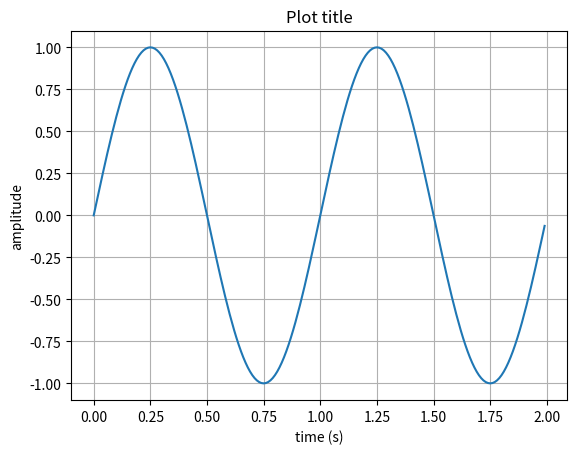

Here is the Python script that generated this plot:
#!/usr/bin/env python

import matplotlib.pyplot as plt
import numpy as np

t = np.arange(0.0, 2.0, 0.01)  # Array 0-2 with steps of 0.01
s = np.sin(2*np.pi*t)          # sin(2pi t)
plt.plot(t, s)                 # Plot

plt.xlabel('time (s)')         # Label the horizontal axis
plt.ylabel('amplitude')        # Label the vertical axis
plt.title('Plot title')        # Plot title
plt.grid(True)                 # Plot a grid
#plt.savefig("plotsine.png")        # Save the plot as png
plt.show()                     # Show the plot to screen


